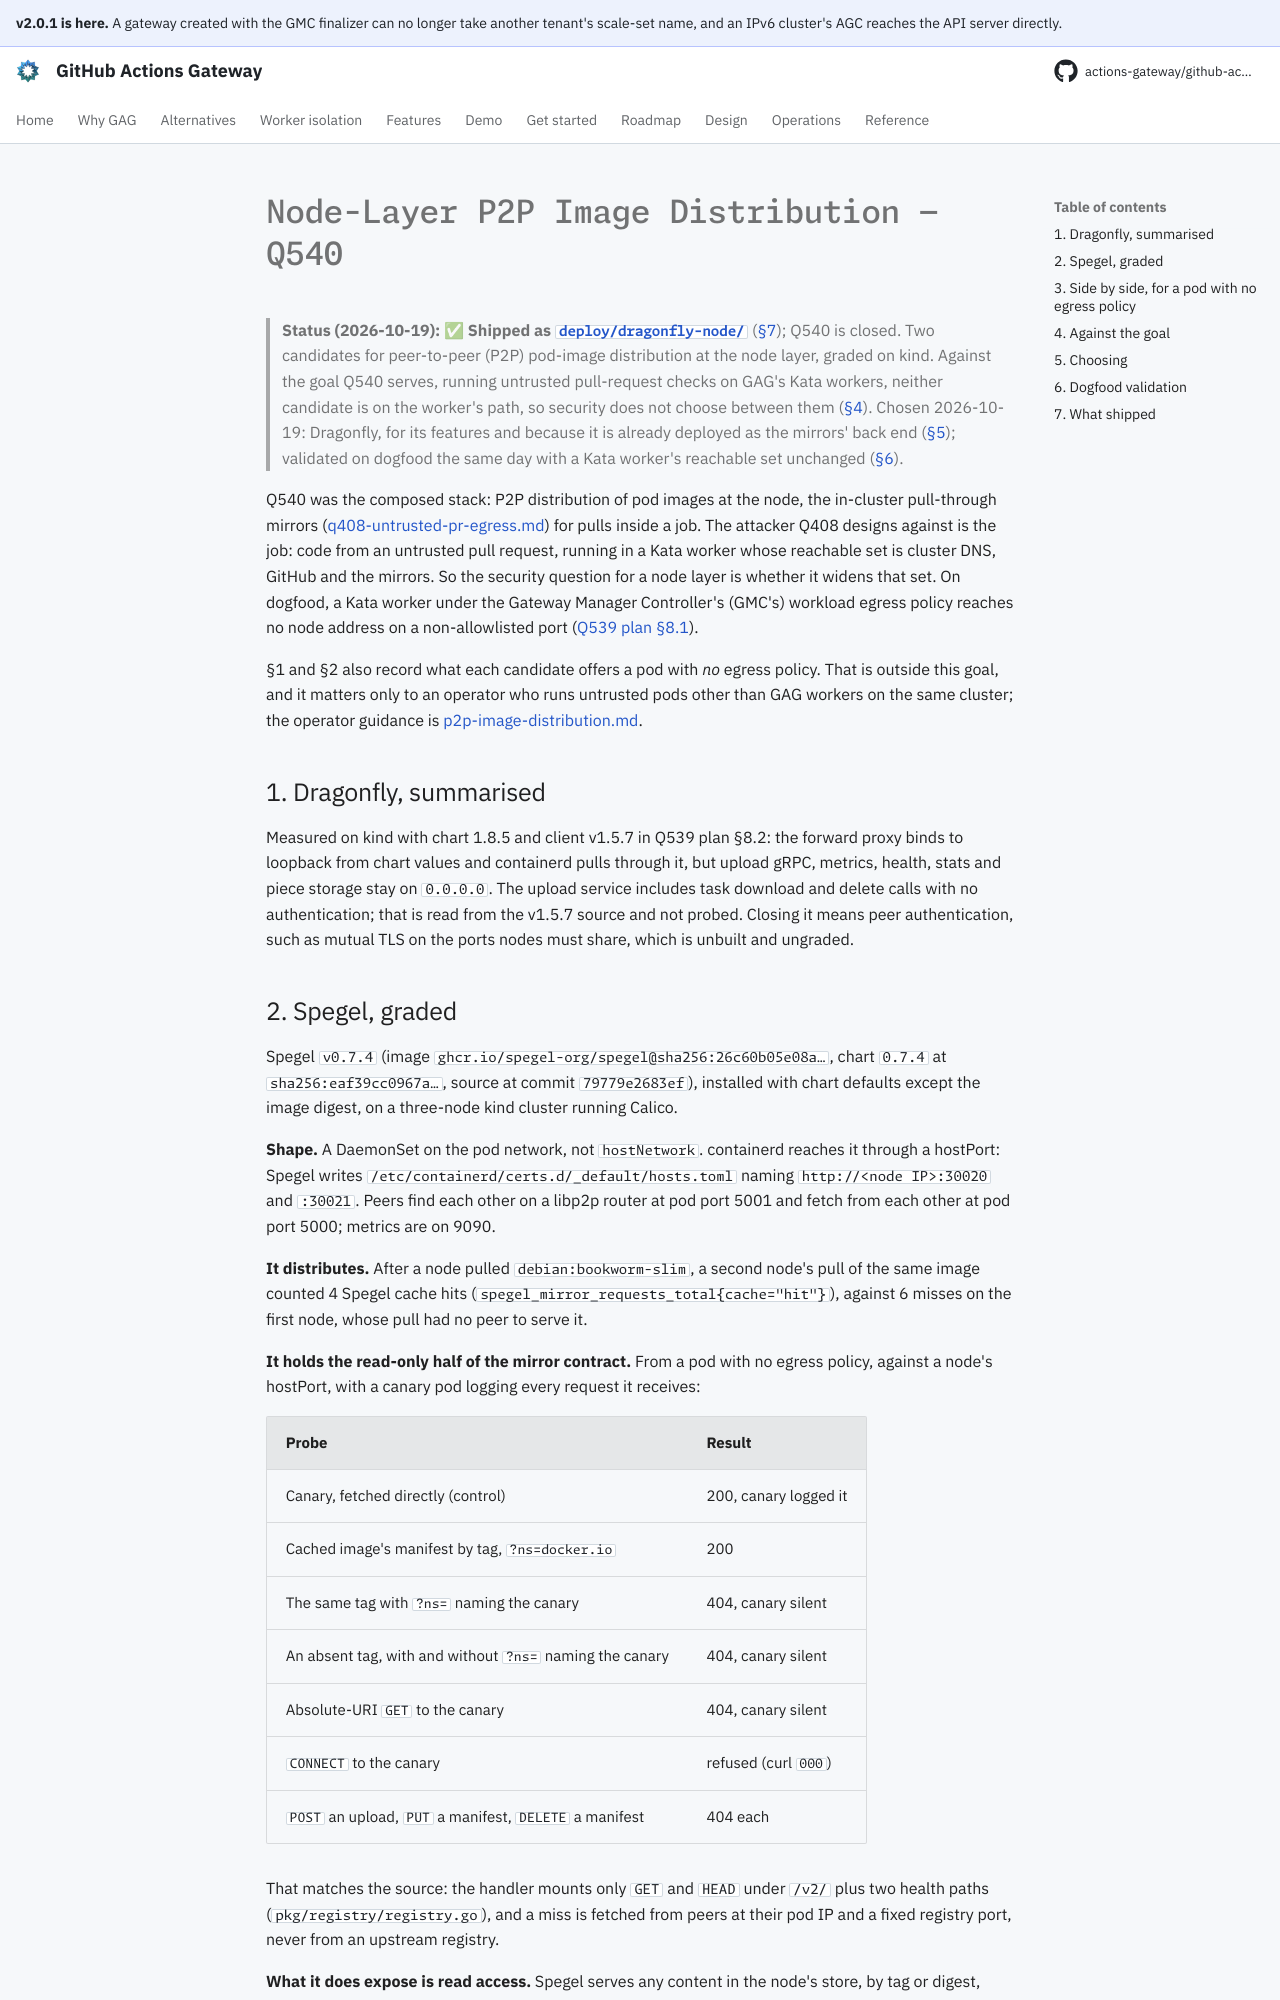

repository: actions-gateway/github-actions-gateway · page: dev/plan/q540-node-layer-p2p/index.html · generator: mkdocs

# Node-Layer P2P Image Distribution — Q540

> **Status (2026-10-19): ✅ Shipped as [`deploy/dragonfly-node/`](../../deploy/dragonfly-node/README.md)** ([§7](#7-what-shipped)); Q540 is closed.
> Two candidates for peer-to-peer (P2P) pod-image distribution at the node layer, graded on kind.
> Against the goal Q540 serves, running untrusted pull-request checks on GAG's Kata workers, neither candidate is on the worker's path, so security does not choose between them ([§4](#4-against-the-goal)).
> Chosen 2026-10-19: Dragonfly, for its features and because it is already deployed as the mirrors' back end ([§5](#5-choosing)); validated on dogfood the same day with a Kata worker's reachable set unchanged ([§6](#6-dogfood-validation)).

Q540 was the composed stack: P2P distribution of pod images at the node, the in-cluster pull-through mirrors ([q408-untrusted-pr-egress.md](q408-untrusted-pr-egress.md)) for pulls inside a job.
The attacker Q408 designs against is the job: code from an untrusted pull request, running in a Kata worker whose reachable set is cluster DNS, GitHub and the mirrors.
So the security question for a node layer is whether it widens that set.
On dogfood, a Kata worker under the Gateway Manager Controller's (GMC's) workload egress policy reaches no node address on a non-allowlisted port ([Q539 plan §8.1](q539-dragonfly-mirror-backend.md#81-measured-the-worker-policy-holds-and-nothing-else-does)).

§1 and §2 also record what each candidate offers a pod with *no* egress policy.
That is outside this goal, and it matters only to an operator who runs untrusted pods other than GAG workers on the same cluster; the operator guidance is [p2p-image-distribution.md](../operations/p2p-image-distribution.md#operational-notes).

## 1. Dragonfly, summarised

Measured on kind with chart 1.8.5 and client v1.5.7 in Q539 plan §8.2: the forward proxy binds to loopback from chart values and containerd pulls through it, but upload gRPC, metrics, health, stats and piece storage stay on `0.0.0.0`.
The upload service includes task download and delete calls with no authentication; that is read from the v1.5.7 source and not probed.
Closing it means peer authentication, such as mutual TLS on the ports nodes must share, which is unbuilt and ungraded.
